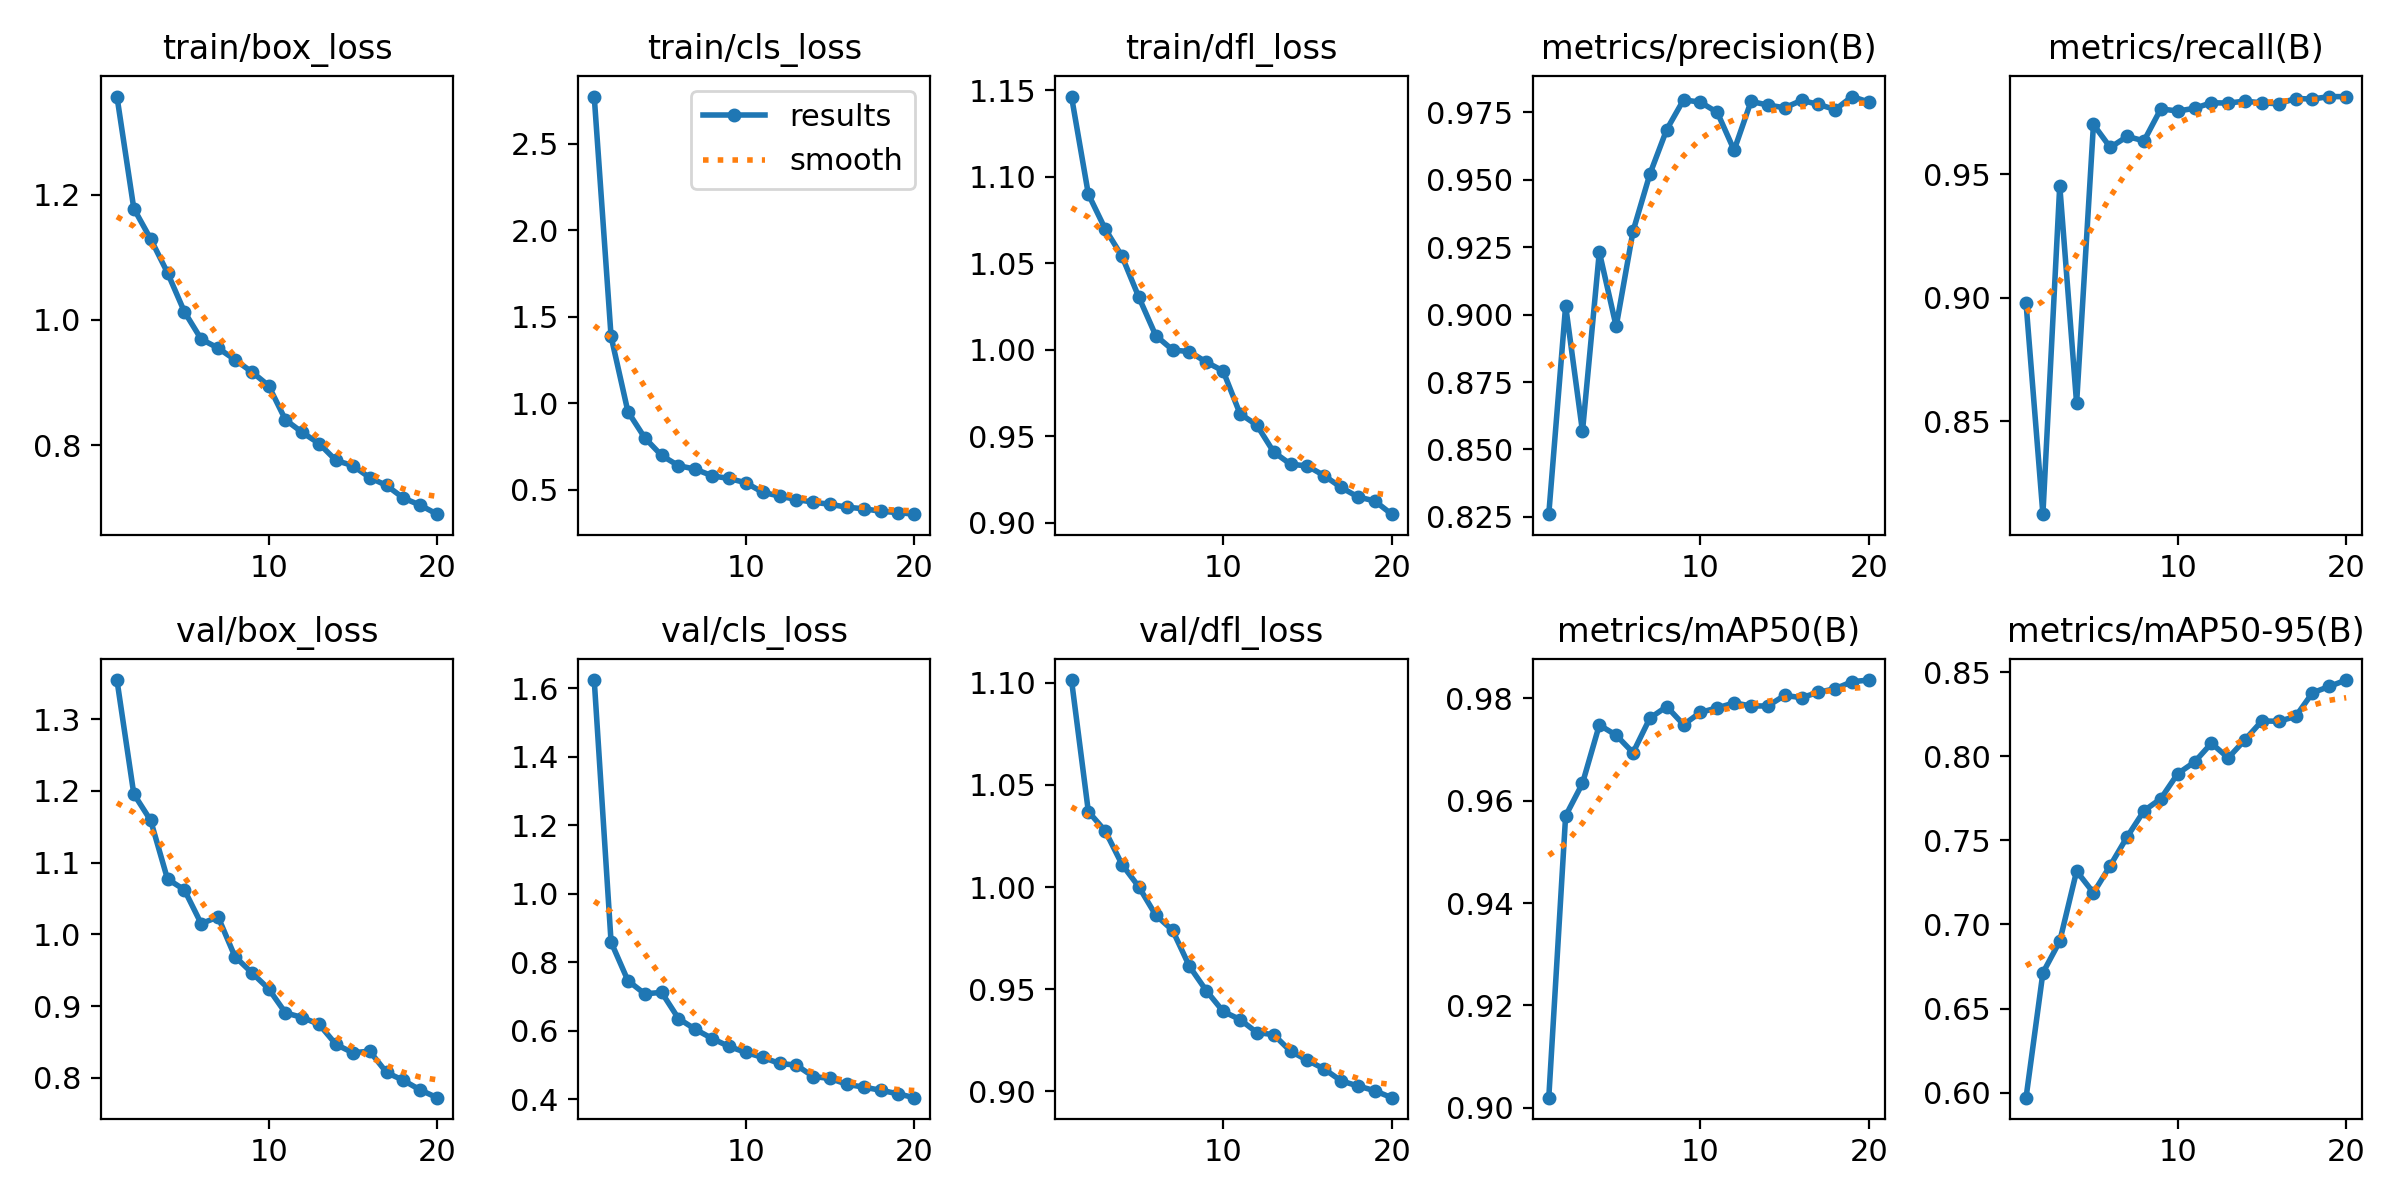

Source data for this figure (header and first rows):
epoch, time, train/box_loss, train/cls_loss, train/dfl_loss, metrics/precision(B), metrics/recall(B), metrics/mAP50(B), metrics/mAP50-95(B), val/box_loss, val/cls_loss, val/dfl_loss, lr/pg0, lr/pg1, lr/pg2
1, 72.92, 1.357, 2.772, 1.146, 0.826, 0.8978, 0.902, 0.597, 1.354, 1.624, 1.101, 0.0002377, 0.0002377, 0.0002377
2, 138.8, 1.178, 1.386, 1.09, 0.9033, 0.8125, 0.957, 0.6713, 1.196, 0.8592, 1.037, 0.0004522, 0.0004522, 0.0004522
3, 203.3, 1.13, 0.9517, 1.07, 0.8567, 0.9453, 0.9634, 0.69, 1.159, 0.7465, 1.028, 0.000643, 0.000643, 0.000643
4, 267.7, 1.075, 0.8004, 1.054, 0.9233, 0.8573, 0.9748, 0.7317, 1.077, 0.7079, 1.011, 0.000608, 0.000608, 0.000608
5, 332.3, 1.013, 0.6987, 1.03, 0.8956, 0.97, 0.9728, 0.7188, 1.062, 0.7123, 1, 0.0005726, 0.0005726, 0.0005726
6, 397.6, 0.9693, 0.6396, 1.008, 0.931, 0.9607, 0.9694, 0.735, 1.015, 0.6358, 0.9863, 0.0005373, 0.0005373, 0.0005373
7, 462.5, 0.9551, 0.6196, 0.9998, 0.9521, 0.9652, 0.9761, 0.7521, 1.024, 0.6044, 0.9788, 0.0005019, 0.0005019, 0.0005019
8, 527.8, 0.9365, 0.581, 0.9988, 0.9687, 0.9634, 0.9784, 0.7676, 0.9692, 0.5775, 0.9612, 0.0004666, 0.0004666, 0.0004666
9, 593.4, 0.9171, 0.5657, 0.9928, 0.9797, 0.9763, 0.9748, 0.7748, 0.9467, 0.5542, 0.9493, 0.0004313, 0.0004313, 0.0004313
10, 659.1, 0.8951, 0.5411, 0.9876, 0.9788, 0.9755, 0.9772, 0.7896, 0.9242, 0.5367, 0.9391, 0.0003959, 0.0003959, 0.0003959
11, 724.9, 0.8404, 0.4859, 0.9629, 0.975, 0.9766, 0.9781, 0.7966, 0.8907, 0.5222, 0.9352, 0.0003606, 0.0003606, 0.0003606
12, 789.9, 0.8202, 0.4641, 0.9563, 0.961, 0.9788, 0.9791, 0.8077, 0.8841, 0.5048, 0.9288, 0.0003252, 0.0003252, 0.0003252
13, 854.9, 0.8024, 0.4442, 0.9407, 0.9791, 0.9787, 0.9785, 0.799, 0.8747, 0.4996, 0.9278, 0.0002899, 0.0002899, 0.0002899
14, 920.1, 0.7754, 0.4289, 0.9337, 0.9778, 0.9795, 0.9785, 0.8099, 0.8467, 0.4664, 0.9197, 0.0002545, 0.0002545, 0.0002545
15, 985.4, 0.7671, 0.4164, 0.9327, 0.9767, 0.9788, 0.9806, 0.821, 0.8351, 0.4609, 0.9152, 0.0002192, 0.0002192, 0.0002192
16, 1052, 0.7479, 0.3999, 0.9271, 0.9795, 0.9784, 0.9801, 0.8208, 0.8373, 0.4437, 0.911, 0.0001839, 0.0001839, 0.0001839
17, 1117, 0.7354, 0.3907, 0.9203, 0.978, 0.9805, 0.9812, 0.8237, 0.8076, 0.4355, 0.9052, 0.0001485, 0.0001485, 0.0001485
18, 1182, 0.7153, 0.3765, 0.9148, 0.9761, 0.9803, 0.9819, 0.8377, 0.7966, 0.4264, 0.9026, 0.0001132, 0.0001132, 0.0001132
19, 1248, 0.7039, 0.3687, 0.9124, 0.9809, 0.9813, 0.9832, 0.8415, 0.7833, 0.4163, 0.9003, 7.7826e-05, 7.7826e-05, 7.7826e-05
20, 1313, 0.6895, 0.3596, 0.9048, 0.9788, 0.9813, 0.9836, 0.8453, 0.7725, 0.4047, 0.8969, 4.2483e-05, 4.2483e-05, 4.2483e-05
